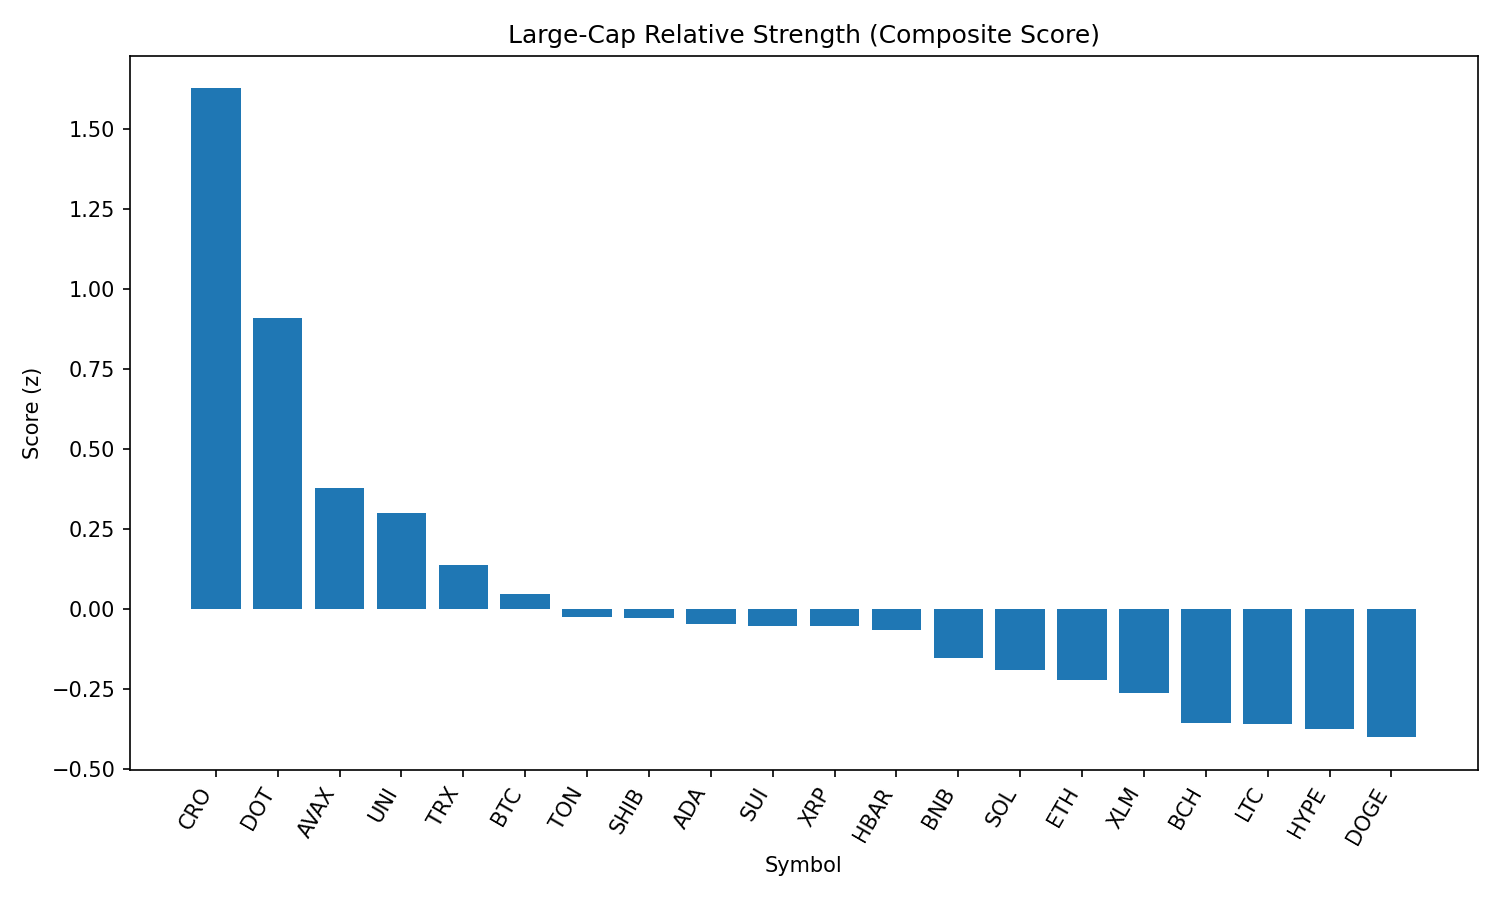

Values plotted in this chart, from the file beside it:
rank, name, symbol, price, pct_1h, pct_24h, pct_7d, pct_1h_vs_btc, pct_24h_vs_btc, pct_7d_vs_btc, market_cap_rank, market_cap, volume_usd, score
1, Cronos, CRO, 0.3425, -1.489, 52.38, 137.5, -1.46, 50.2, 138.1, 21, 11527935949, 2405905807, 1.625
2, Polkadot, DOT, 3.97, 1.096, 2.973, 2.462, 1.124, 0.7876, 3.064, 34, 6039194957, 314683347, 0.9091
3, Avalanche, AVAX, 24.76, 0.4327, 1.784, 5.807, 0.4613, -0.4014, 6.409, 23, 10453665813, 763388148, 0.3762
4, Uniswap, UNI, 10.07, 0.4416, 1.422, -4.49, 0.4702, -0.7638, -3.888, 35, 6045893559, 396113423, 0.2993
5, TRON, TRX, 0.3492, 0.2711, 0.09716, -1.773, 0.2997, -2.088, -1.171, 10, 33056472276, 883067551, 0.1386
6, Bitcoin, BTC, 113052, -0.02858, 2.186, -0.6021, 0.0, 0.0, 0.0, 1, 2251351170026, 37291342489, 0.04561
7, Toncoin, TON, 3.17, 0.07606, -0.03574, -2.808, 0.1046, -2.221, -2.206, 28, 8143466370, 199277689, -0.02586
8, Shiba Inu, SHIB, 1.262e-05, -0.02778, 1.462, 0.5922, 0.0007998, -0.7238, 1.194, 30, 7438879255, 209637882, -0.02873
9, Cardano, ADA, 0.8699, -0.04497, 1.474, -0.6029, -0.0164, -0.712, -0.0008024, 11, 31776295074, 1392486694, -0.04695
10, Sui, SUI, 3.51, -0.0916, 2.225, -0.2121, -0.06302, 0.03899, 0.39, 18, 12314260401, 1255628407, -0.05342
11, XRP, XRP, 3.0, -0.0202, -0.2594, 3.094, 0.008376, -2.445, 3.696, 3, 178296013611, 6415855665, -0.05355
12, Hedera, HBAR, 0.2399, -0.005303, -0.09322, 0.726, 0.02327, -2.279, 1.328, 25, 10175108578, 240676971, -0.06689
13, BNB, BNB, 869.4, -0.1957, 1.55, 0.5454, -0.1671, -0.6352, 1.147, 5, 121038304844, 1420103704, -0.153
14, Solana, SOL, 213.6, -0.5866, 5.495, 14.29, -0.558, 3.31, 14.89, 6, 115511370582, 13458635726, -0.1909
15, Ethereum, ETH, 4598, -0.353, 0.3632, 6.96, -0.3244, -1.822, 7.562, 2, 555026178522, 33032847706, -0.2219
16, Stellar, XLM, 0.3834, -0.2147, -0.1116, -4.344, -0.1861, -2.297, -3.742, 20, 12026343515, 304146328, -0.2639
17, Bitcoin Cash, BCH, 560.3, -0.4364, 1.286, 0.1463, -0.4078, -0.9, 0.7483, 22, 11165547597, 186083338, -0.3546
18, Litecoin, LTC, 113.3, -0.3876, 0.5643, -2.354, -0.359, -1.621, -1.752, 27, 8643456686, 453568073, -0.3594
19, Hyperliquid, HYPE, 48.45, -0.5181, -0.4749, 15.71, -0.4895, -2.661, 16.31, 16, 13117227581, 456867417, -0.3758
20, Dogecoin, DOGE, 0.2237, -0.5519, 2.179, 1.035, -0.5233, -0.006617, 1.637, 9, 33720522560, 2324514709, -0.4005
21, Chainlink, LINK, 23.95, -0.921, -0.9586, -6.794, -0.8924, -3.144, -6.192, 13, 16259332859, 1473481608, -0.8554
